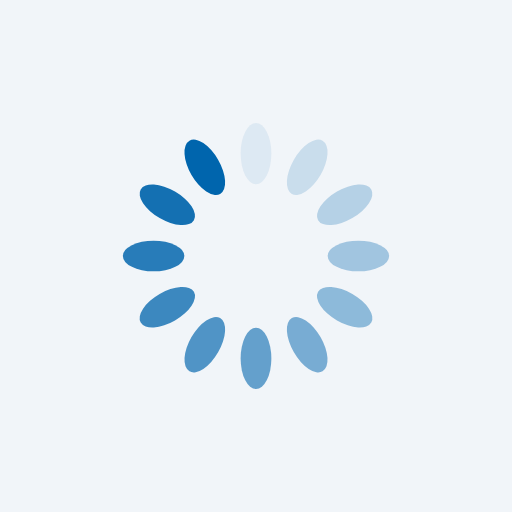
t = 0.00 s
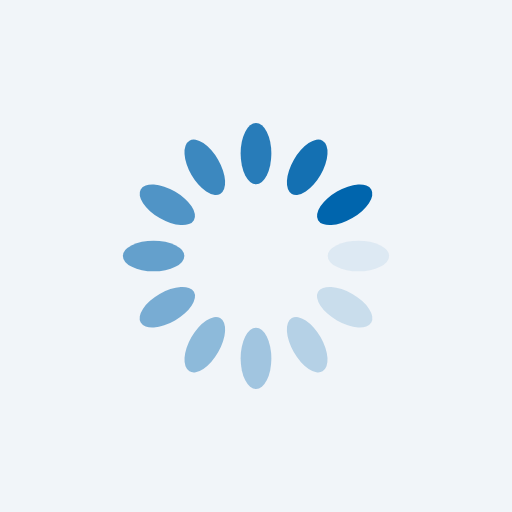
t = 0.25 s
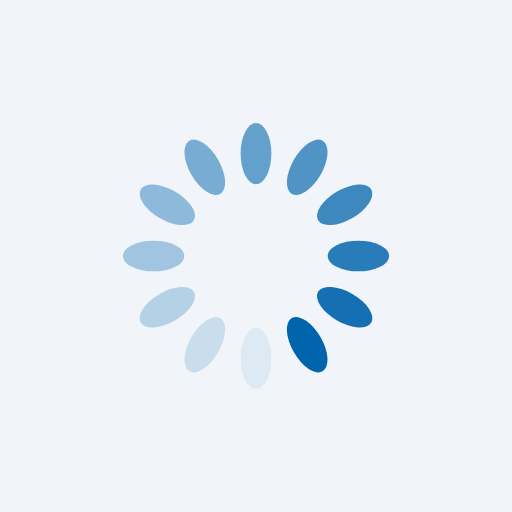
t = 0.50 s
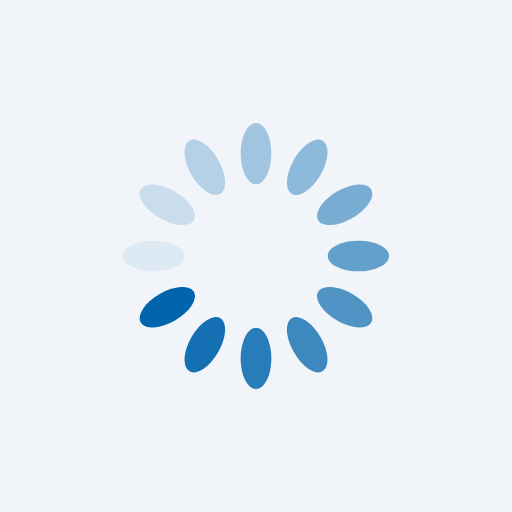
t = 0.75 s

The animated SVG that drew these frames (rendered in a browser with its animation timeline set to each time). Animation: 12 SMIL elements (animate=12); one cycle of 1.00 s, repeats indefinitely.

<?xml version="1.0" encoding="utf-8"?>
<svg xmlns="http://www.w3.org/2000/svg" xmlns:xlink="http://www.w3.org/1999/xlink" style="margin: auto; background: #F1F5F9; display: block; shape-rendering: auto;" width="200px" height="200px" viewBox="0 0 100 100" preserveAspectRatio="xMidYMid">
<g transform="rotate(0 50 50)">
  <rect x="47" y="24" rx="3" ry="6" width="6" height="12" fill="#0065ad">
    <animate attributeName="opacity" values="1;0" keyTimes="0;1" dur="1s" begin="-0.9166666666666666s" repeatCount="indefinite"></animate>
  </rect>
</g><g transform="rotate(30 50 50)">
  <rect x="47" y="24" rx="3" ry="6" width="6" height="12" fill="#0065ad">
    <animate attributeName="opacity" values="1;0" keyTimes="0;1" dur="1s" begin="-0.8333333333333334s" repeatCount="indefinite"></animate>
  </rect>
</g><g transform="rotate(60 50 50)">
  <rect x="47" y="24" rx="3" ry="6" width="6" height="12" fill="#0065ad">
    <animate attributeName="opacity" values="1;0" keyTimes="0;1" dur="1s" begin="-0.75s" repeatCount="indefinite"></animate>
  </rect>
</g><g transform="rotate(90 50 50)">
  <rect x="47" y="24" rx="3" ry="6" width="6" height="12" fill="#0065ad">
    <animate attributeName="opacity" values="1;0" keyTimes="0;1" dur="1s" begin="-0.6666666666666666s" repeatCount="indefinite"></animate>
  </rect>
</g><g transform="rotate(120 50 50)">
  <rect x="47" y="24" rx="3" ry="6" width="6" height="12" fill="#0065ad">
    <animate attributeName="opacity" values="1;0" keyTimes="0;1" dur="1s" begin="-0.5833333333333334s" repeatCount="indefinite"></animate>
  </rect>
</g><g transform="rotate(150 50 50)">
  <rect x="47" y="24" rx="3" ry="6" width="6" height="12" fill="#0065ad">
    <animate attributeName="opacity" values="1;0" keyTimes="0;1" dur="1s" begin="-0.5s" repeatCount="indefinite"></animate>
  </rect>
</g><g transform="rotate(180 50 50)">
  <rect x="47" y="24" rx="3" ry="6" width="6" height="12" fill="#0065ad">
    <animate attributeName="opacity" values="1;0" keyTimes="0;1" dur="1s" begin="-0.4166666666666667s" repeatCount="indefinite"></animate>
  </rect>
</g><g transform="rotate(210 50 50)">
  <rect x="47" y="24" rx="3" ry="6" width="6" height="12" fill="#0065ad">
    <animate attributeName="opacity" values="1;0" keyTimes="0;1" dur="1s" begin="-0.3333333333333333s" repeatCount="indefinite"></animate>
  </rect>
</g><g transform="rotate(240 50 50)">
  <rect x="47" y="24" rx="3" ry="6" width="6" height="12" fill="#0065ad">
    <animate attributeName="opacity" values="1;0" keyTimes="0;1" dur="1s" begin="-0.25s" repeatCount="indefinite"></animate>
  </rect>
</g><g transform="rotate(270 50 50)">
  <rect x="47" y="24" rx="3" ry="6" width="6" height="12" fill="#0065ad">
    <animate attributeName="opacity" values="1;0" keyTimes="0;1" dur="1s" begin="-0.16666666666666666s" repeatCount="indefinite"></animate>
  </rect>
</g><g transform="rotate(300 50 50)">
  <rect x="47" y="24" rx="3" ry="6" width="6" height="12" fill="#0065ad">
    <animate attributeName="opacity" values="1;0" keyTimes="0;1" dur="1s" begin="-0.08333333333333333s" repeatCount="indefinite"></animate>
  </rect>
</g><g transform="rotate(330 50 50)">
  <rect x="47" y="24" rx="3" ry="6" width="6" height="12" fill="#0065ad">
    <animate attributeName="opacity" values="1;0" keyTimes="0;1" dur="1s" begin="0s" repeatCount="indefinite"></animate>
  </rect>
</g>
<!-- [ldio] generated by https://loading.io/ --></svg>
